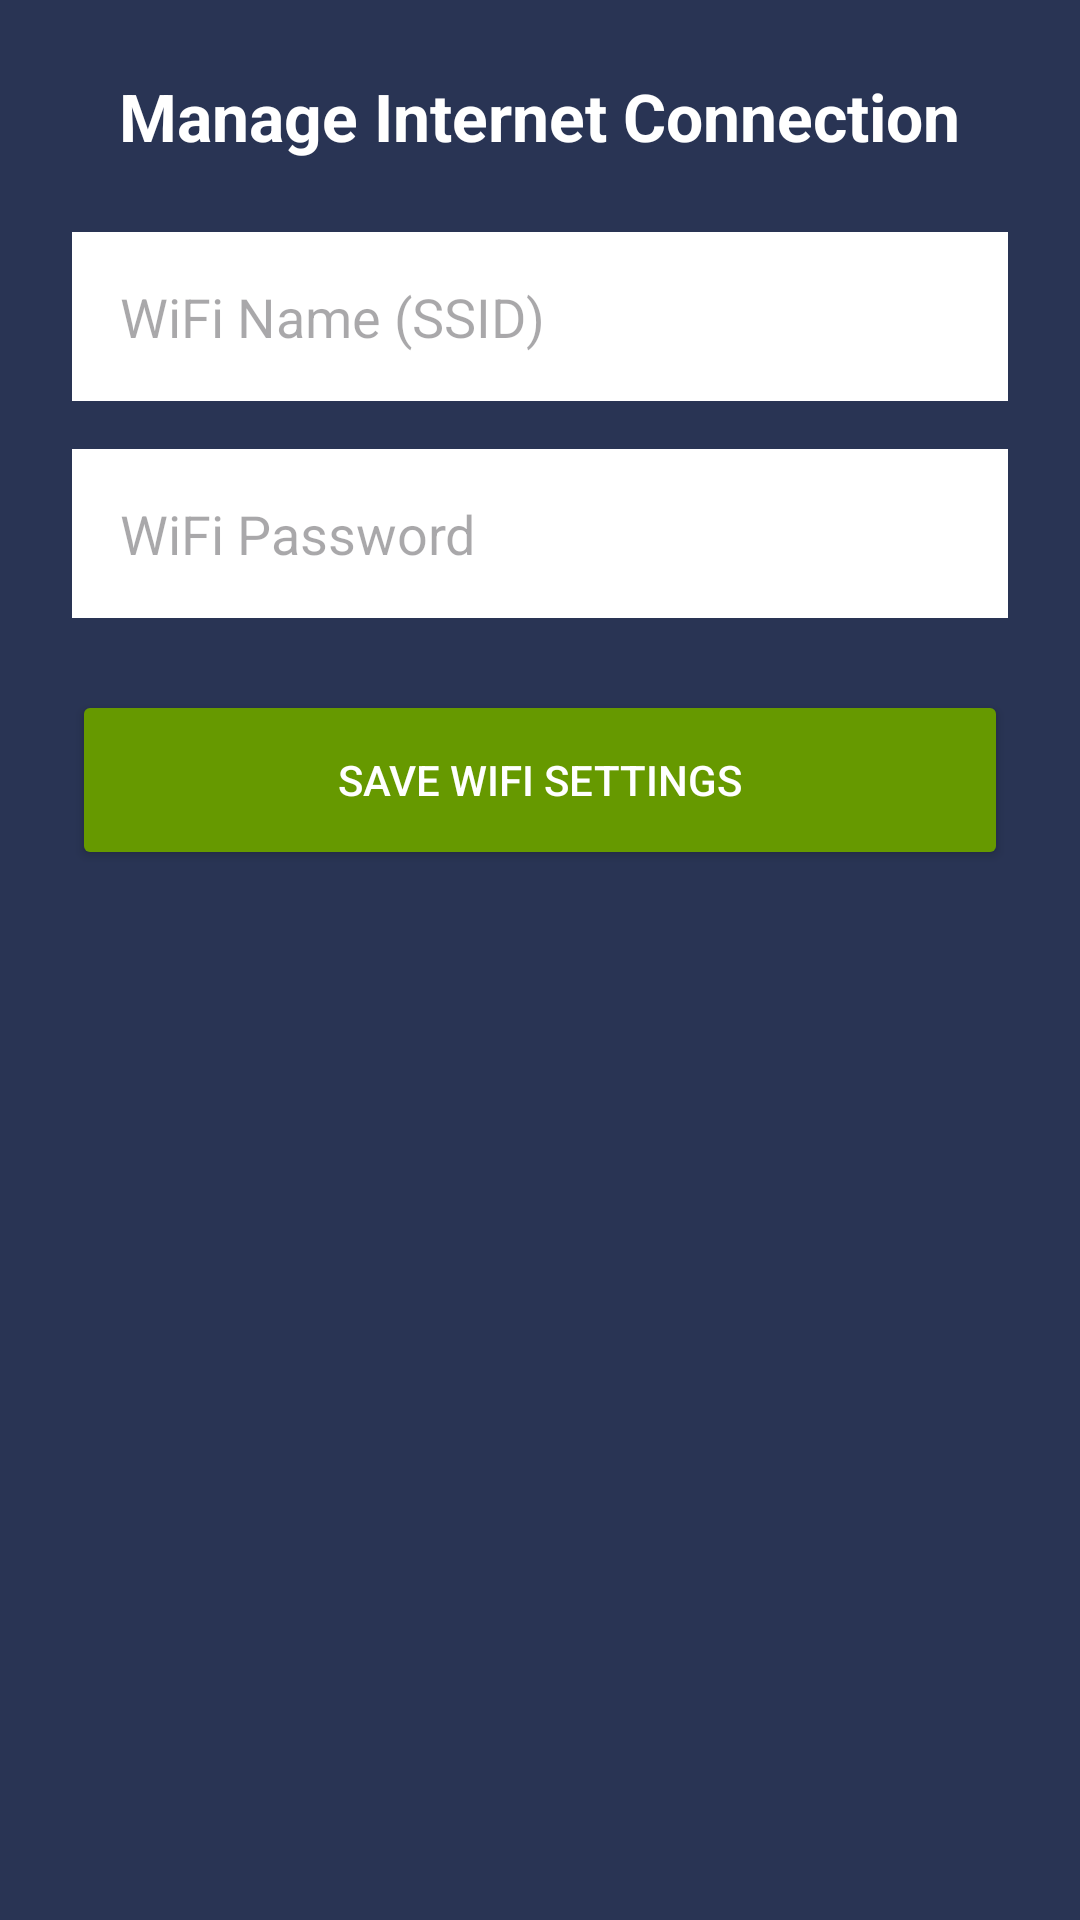

Produce the Android XML layout that renders to this screen, including the resource entries it uses.
<!-- AndroidManifest.xml: application theme Theme.SmartFireApp -->
<!-- res/layout/activity_manage_wifi.xml -->
<?xml version="1.0" encoding="utf-8"?>
<LinearLayout xmlns:android="http://schemas.android.com/apk/res/android"
    android:layout_width="match_parent"
    android:layout_height="match_parent"
    android:orientation="vertical"
    android:padding="24dp"
    android:gravity="center_horizontal"
    android:background="#293454">

    <TextView
        android:layout_width="wrap_content"
        android:layout_height="wrap_content"
        android:text="Manage Internet Connection"
        android:textSize="22sp"
        android:textColor="@color/white"
        android:layout_marginBottom="24dp"
        android:textStyle="bold" />

    <EditText
        android:id="@+id/etWifiName"
        android:layout_width="match_parent"
        android:layout_height="wrap_content"
        android:hint="WiFi Name (SSID)"
        android:padding="16dp"
        android:background="@color/white"
        android:textColor="@color/black"
        android:layout_marginBottom="16dp" />

    <EditText
        android:id="@+id/etWifiPassword"
        android:layout_width="match_parent"
        android:layout_height="wrap_content"
        android:hint="WiFi Password"
        android:padding="16dp"
        android:background="@color/white"
        android:textColor="@color/black"
        android:inputType="textPassword"
        android:layout_marginBottom="24dp" />

    <Button
        android:id="@+id/btnSaveWifi"
        android:layout_width="match_parent"
        android:layout_height="60dp"
        android:backgroundTint="@android:color/holo_green_dark"
        android:text="Save WiFi Settings"
        android:textColor="@android:color/white" />

</LinearLayout>
<!-- resources referenced by this layout -->
<resources>
  <color name="black">#FF000000</color>
  <color name="white">#FFFFFFFF</color>
  <style name="Theme.SmartFireApp" parent="Base.Theme.SmartFireApp" />
  <style name="Base.Theme.SmartFireApp" parent="Theme.Material3.DayNight.NoActionBar">
          
          
      </style>
</resources>
